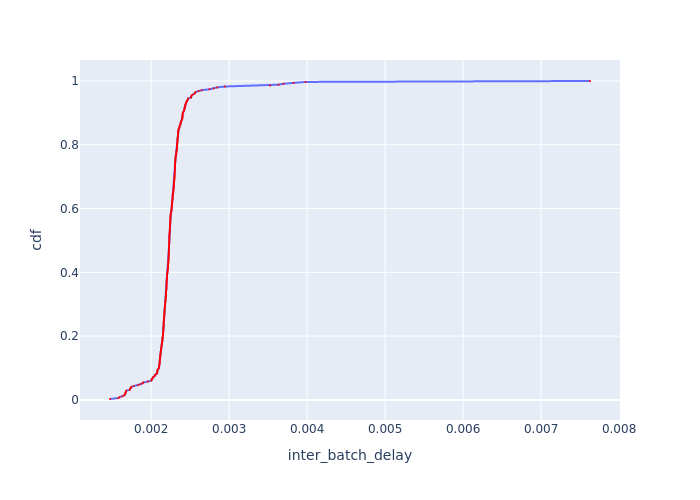

The data file committed next to this chart (first rows):
Batch Id, inter_batch_delay, cdf
178, 0.001472, 0.002882
180, 0.001579, 0.005764
176, 0.001596, 0.008646
267, 0.001633, 0.01153
2, 0.001652, 0.01441
92, 0.001666, 0.01729
265, 0.001667, 0.02017
5, 0.001672, 0.02305
93, 0.001679, 0.02594
90, 0.001679, 0.02882
91, 0.001724, 0.0317
179, 0.001728, 0.03458
177, 0.00174, 0.03746
4, 0.001742, 0.04035
264, 0.001774, 0.04323
262, 0.001829, 0.04611
6, 0.001857, 0.04899
266, 0.001887, 0.05187
88, 0.001899, 0.05476
89, 0.001957, 0.05764
332, 0.002002, 0.06052
293, 0.002004, 0.0634
310, 0.002011, 0.06628
326, 0.002023, 0.06916
335, 0.002027, 0.07205
204, 0.002044, 0.07493
343, 0.002045, 0.07781
263, 0.002065, 0.08069
328, 0.002077, 0.08357
320, 0.002077, 0.08646
295, 0.002078, 0.08934
248, 0.00208, 0.09222
55, 0.002083, 0.0951
243, 0.002094, 0.09798
304, 0.0021, 0.1009
322, 0.002102, 0.1037
33, 0.002103, 0.1066
324, 0.002105, 0.1095
227, 0.002107, 0.1124
317, 0.002108, 0.1153
137, 0.002108, 0.1182
314, 0.002109, 0.121
307, 0.00211, 0.1239
301, 0.002111, 0.1268
325, 0.002111, 0.1297
147, 0.002115, 0.1326
52, 0.002116, 0.1354
210, 0.002117, 0.1383
302, 0.002118, 0.1412
284, 0.002119, 0.1441
83, 0.002121, 0.147
98, 0.002122, 0.1499
142, 0.002123, 0.1527
333, 0.002125, 0.1556
237, 0.002126, 0.1585
334, 0.002129, 0.1614
214, 0.00213, 0.1643
299, 0.002131, 0.1671
85, 0.002133, 0.17
338, 0.002135, 0.1729
... 287 more rows
